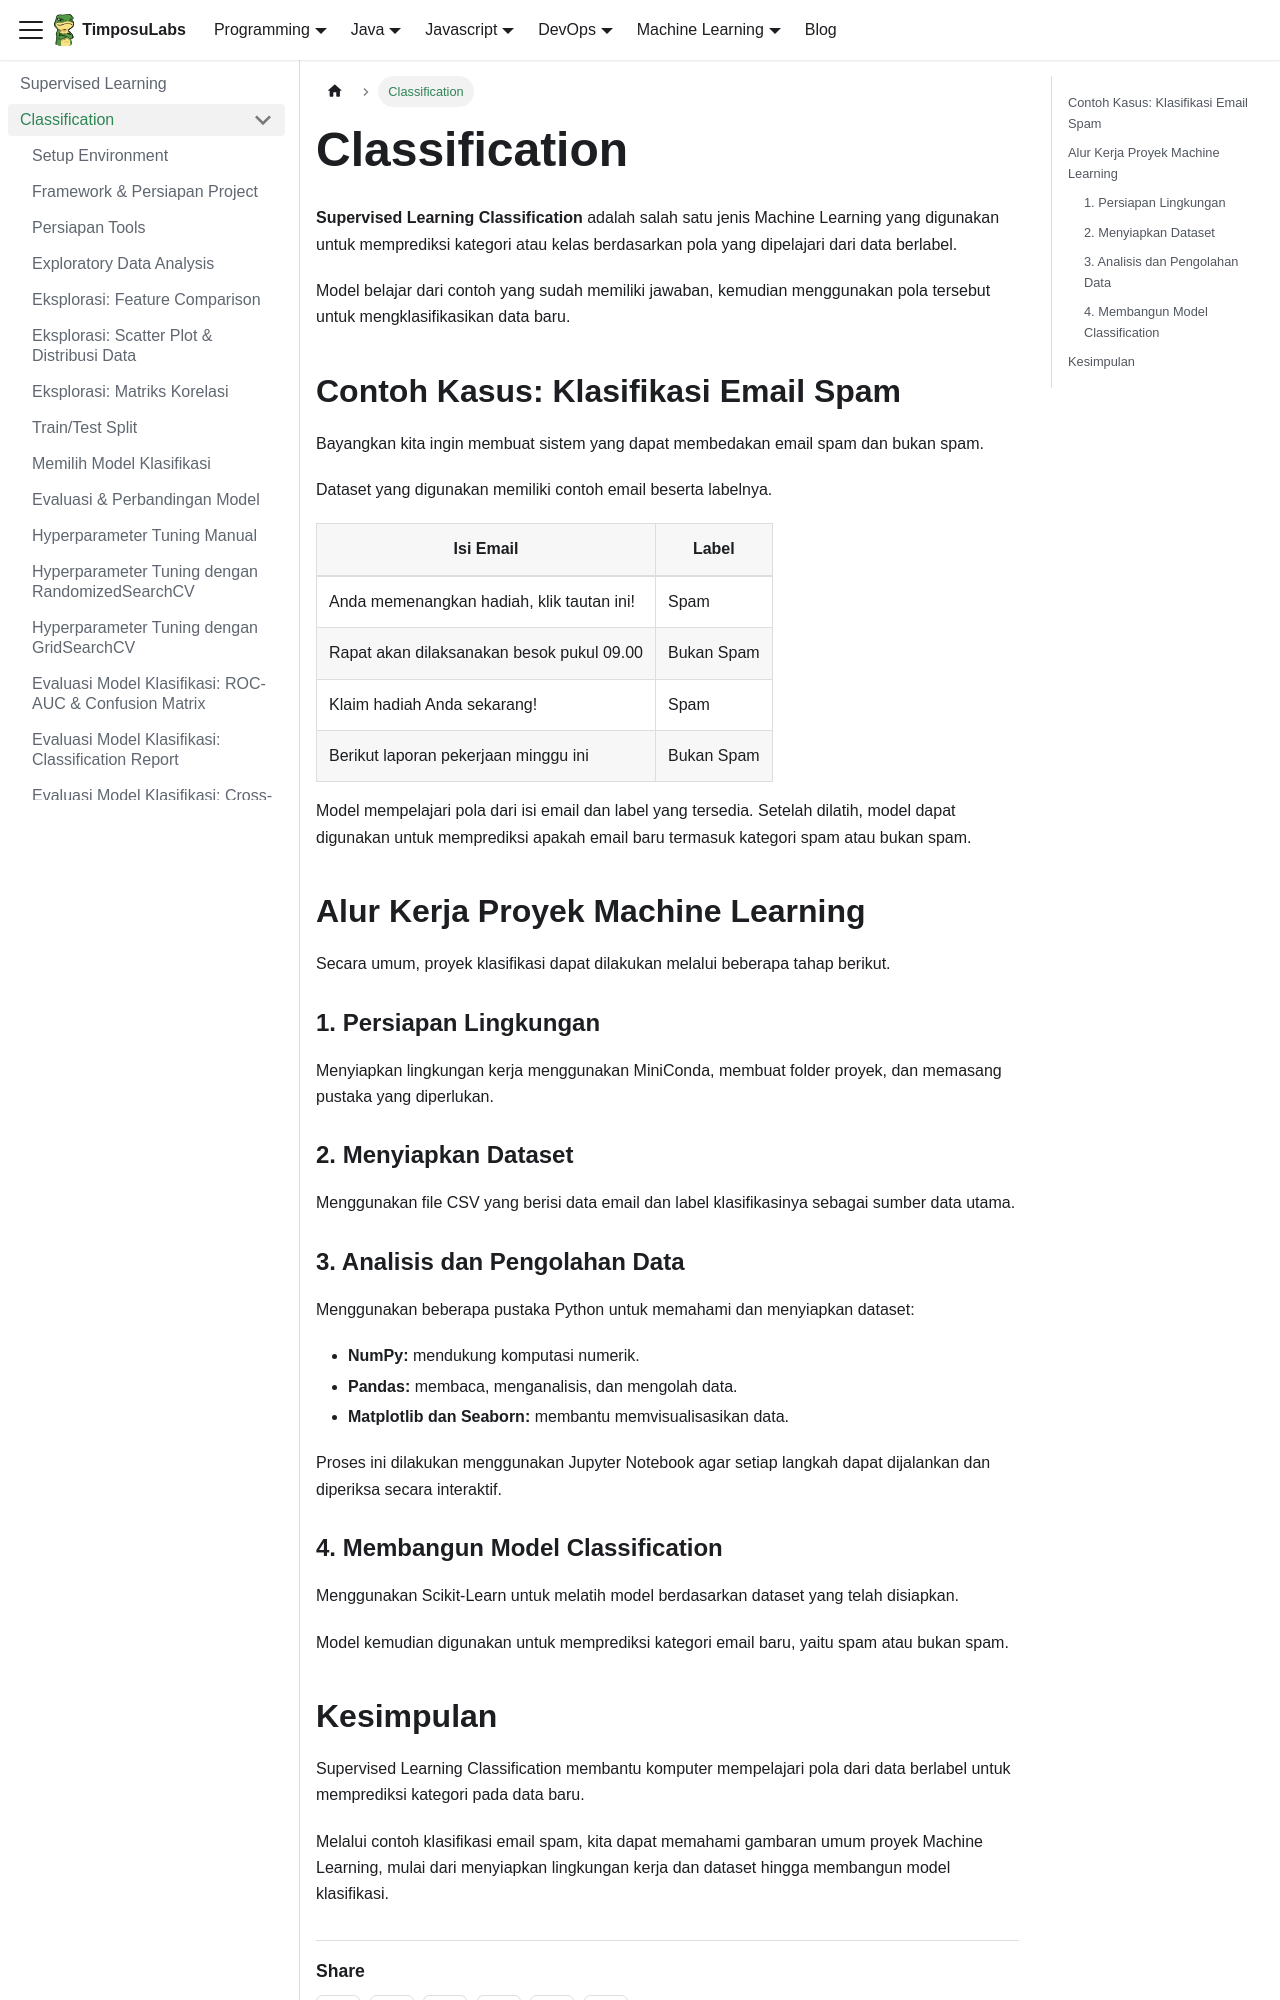

repository: TimposuLabs/TimposuLabs.github.io · page: supervised/classification.html · generator: docusaurus

---
sidebar_position: 2
---

# Classification

**Supervised Learning Classification** adalah salah satu jenis Machine Learning yang digunakan untuk memprediksi kategori atau kelas berdasarkan pola yang dipelajari dari data berlabel.

Model belajar dari contoh yang sudah memiliki jawaban, kemudian menggunakan pola tersebut untuk mengklasifikasikan data baru.

## Contoh Kasus: Klasifikasi Email Spam

Bayangkan kita ingin membuat sistem yang dapat membedakan email spam dan bukan spam.

Dataset yang digunakan memiliki contoh email beserta labelnya.

| Isi Email | Label |
|---|---|
| Anda memenangkan hadiah, klik tautan ini! | Spam |
| Rapat akan dilaksanakan besok pukul 09.00 | Bukan Spam |
| Klaim hadiah Anda sekarang! | Spam |
| Berikut laporan pekerjaan minggu ini | Bukan Spam |

Model mempelajari pola dari isi email dan label yang tersedia. Setelah dilatih, model dapat digunakan untuk memprediksi apakah email baru termasuk kategori spam atau bukan spam.

## Alur Kerja Proyek Machine Learning

Secara umum, proyek klasifikasi dapat dilakukan melalui beberapa tahap berikut.

### 1. Persiapan Lingkungan

Menyiapkan lingkungan kerja menggunakan MiniConda, membuat folder proyek, dan memasang pustaka yang diperlukan.

### 2. Menyiapkan Dataset

Menggunakan file CSV yang berisi data email dan label klasifikasinya sebagai sumber data utama.

### 3. Analisis dan Pengolahan Data

Menggunakan beberapa pustaka Python untuk memahami dan menyiapkan dataset:

- **NumPy:** mendukung komputasi numerik.
- **Pandas:** membaca, menganalisis, dan mengolah data.
- **Matplotlib dan Seaborn:** membantu memvisualisasikan data.

Proses ini dilakukan menggunakan Jupyter Notebook agar setiap langkah dapat dijalankan dan diperiksa secara interaktif.
